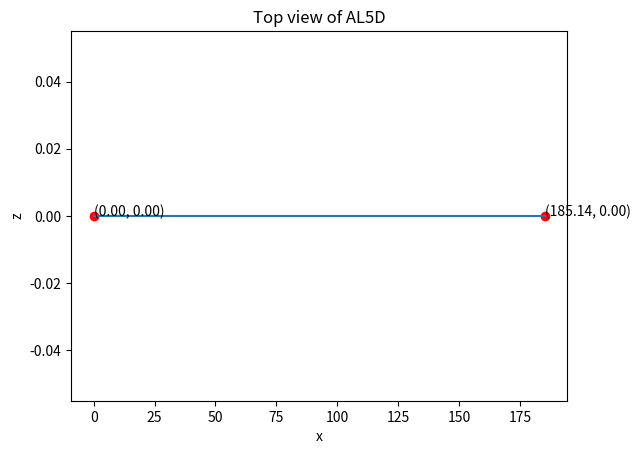

Python code for this plot:
import numpy as np
import math
import matplotlib
import matplotlib.pyplot as plt


class Joint:
    def __init__(self, length, current_angle, min_angle, max_angle, is_static=False, can_y_rotate=False):
        self.length = length
        self.current_angle = current_angle
        self.min_angle = min_angle
        self.max_angle = max_angle
        self.is_static = is_static
        self.can_y_rotate = can_y_rotate

    def get_current_angle(self):
        if self.can_y_rotate:
            return 0
        return self.current_angle

    def set_current_angle(self, angle):
        if angle < self.min_angle:
            raise "angle < min_angle"
        if angle > self.max_angle:
            self.current_angle = self.max_angle
            return angle - self.max_angle
        self.current_angle = angle
        return 0

    def get_end_point_xz(self, start, x_distance):
        start_x, start_y, start_z = start
        end_x = start_x + x_distance * math.sin(math.radians(self.current_angle))
        end_z = start_z + x_distance * math.cos(math.radians(self.current_angle))
        return end_x, end_z

    def get_end_point_xy(self, start, sum_of_angles):
        start_x, start_y = start
        if not self.is_static:
            end_x = start_x + self.length * math.sin(math.radians(sum_of_angles) + math.radians(self.current_angle))
            end_y = start_y + self.length * math.cos(math.radians(sum_of_angles) + math.radians(self.current_angle))
        else:
            end_x = start_x
            end_y = start_y + self.length
        return end_x, end_y


class AL5D:
    def __init__(self, start, preferred_xy_angle):
        self.joints = []
        self.start = start
        self.preferred_xy_angle = preferred_xy_angle

    def add_joint(self, joint):
        self.joints.append(joint)

    def change_angles(self):
        sum_of_angles = 0
        for i in range(0, len(self.joints)):
            sum_of_angles += self.joints[i].get_current_angle()

        excess_angle_sum = abs(sum_of_angles - self.preferred_xy_angle)
        if excess_angle_sum is 0:
            return
        for j in reversed(self.joints):
            excess_angle = j.set_current_angle(j.get_current_angle() + excess_angle_sum)
            if excess_angle is 0:
                break
            excess_angle_sum = excess_angle

    def calculate_xy_points(self):
        start_x, start_y, start_z = self.start
        x_offset = start_x
        y_offset = start_y
        points = []
        sum_of_angles = 0
        if self.preferred_xy_angle is not 0:
            self.change_angles()
        for joint in self.joints:
            end_x, end_y = joint.get_end_point_xy(start=(x_offset, y_offset), sum_of_angles=sum_of_angles)
            sum_of_angles += joint.get_current_angle()
            points.append((end_x, end_y))
            x_offset = end_x
            y_offset = end_y
        return points

    def plot_side_view(self):
        points = self.calculate_xy_points()
        plt.xlabel('x')
        plt.ylabel('y')
        plt.title('Side view of AL5D')
        previous_x, previous_y, previous_z = self.start
        for point in points:
            x, y = point
            plt.plot(x, y, 'ro')
            plt.plot([previous_x, x], [previous_y, y])
            previous_x, previous_y = point
            plt.annotate("(%0.2f, %0.2f)" % (x, y), point)
        plt.savefig("side_al5d.png")
        plt.clf()

    def plot_top_view(self):
        points = self.calculate_xy_points()
        plt.xlabel('x')
        plt.ylabel('z')
        plt.title('Top view of AL5D')
        start_x, start_y, start_z = self.start
        end_x, end_y = points[len(points) - 1]
        x_distance = abs(end_x - start_x)
        end_z, end_x = self.joints[0].get_end_point_xz(self.start, x_distance)
        plt.plot(start_x, start_z, 'ro')
        plt.plot(end_x, end_z, 'ro')
        plt.plot([start_x, end_x], [start_z, end_z])
        plt.annotate("(%0.2f, %0.2f)" % (start_x, start_z), (start_x, start_z))
        plt.annotate("(%0.2f, %0.2f)" % (end_x, end_z), (end_x, end_z))
        plt.savefig("top_al5d.png")


al5d = AL5D(start=(0, 0, 0), preferred_xy_angle=180)

al5d.add_joint(Joint(length=50, current_angle=0, min_angle=-90, max_angle=90, is_static=True, can_y_rotate=True))
al5d.add_joint(Joint(length=145, current_angle=0, min_angle=-30, max_angle=90))
al5d.add_joint(Joint(length=188, current_angle=100, min_angle=0, max_angle=135))
al5d.add_joint(Joint(length=120, current_angle=40, min_angle=-90, max_angle=90))

al5d.plot_side_view()
al5d.plot_top_view()
